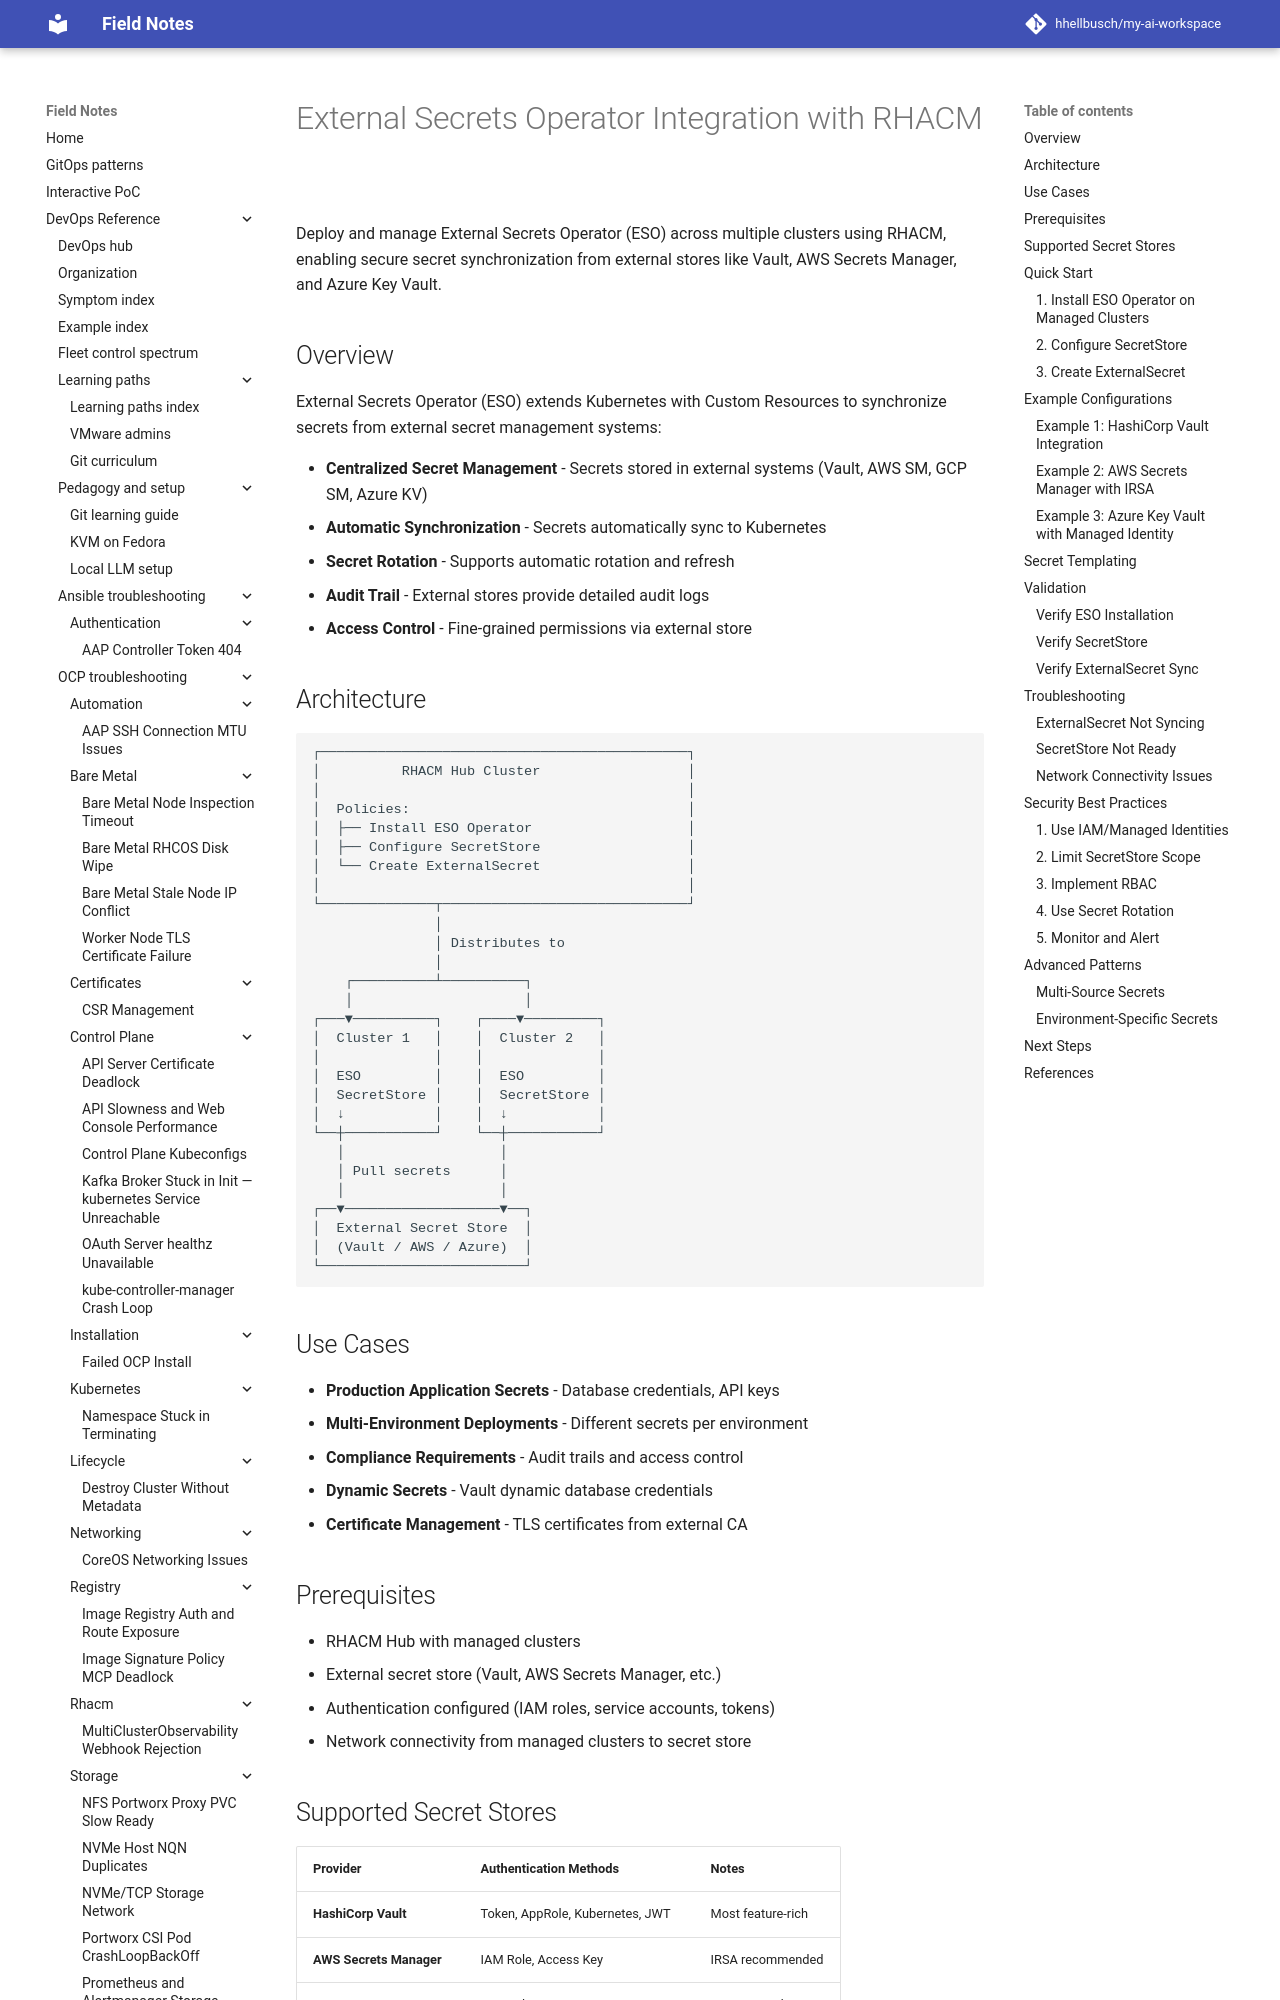

repository: hhellbusch/my-ai-workspace · page: devops/rhacm/examples/secret-management/3_external_secrets_operator/index.html · generator: mkdocs

# External Secrets Operator Integration with RHACM

Deploy and manage External Secrets Operator (ESO) across multiple clusters using RHACM, enabling secure secret synchronization from external stores like Vault, AWS Secrets Manager, and Azure Key Vault.

## Overview

External Secrets Operator (ESO) extends Kubernetes with Custom Resources to synchronize secrets from external secret management systems:

- **Centralized Secret Management** - Secrets stored in external systems (Vault, AWS SM, GCP SM, Azure KV)
- **Automatic Synchronization** - Secrets automatically sync to Kubernetes
- **Secret Rotation** - Supports automatic rotation and refresh
- **Audit Trail** - External stores provide detailed audit logs
- **Access Control** - Fine-grained permissions via external store

## Architecture

```
┌─────────────────────────────────────────────┐
│          RHACM Hub Cluster                  │
│                                             │
│  Policies:                                  │
│  ├── Install ESO Operator                   │
│  ├── Configure SecretStore                  │
│  └── Create ExternalSecret                  │
│                                             │
└──────────────┬──────────────────────────────┘
               │
               │ Distributes to
               │
    ┌──────────┴──────────┐
    │                     │
┌───▼──────────┐    ┌────▼─────────┐
│  Cluster 1   │    │  Cluster 2   │
│              │    │              │
│  ESO         │    │  ESO         │
│  SecretStore │    │  SecretStore │
│  ↓           │    │  ↓           │
└──┼───────────┘    └──┼───────────┘
   │                   │
   │ Pull secrets      │
   │                   │
┌──▼───────────────────▼──┐
│  External Secret Store  │
│  (Vault / AWS / Azure)  │
└─────────────────────────┘
```

## Use Cases

- **Production Application Secrets** - Database credentials, API keys
- **Multi-Environment Deployments** - Different secrets per environment
- **Compliance Requirements** - Audit trails and access control
- **Dynamic Secrets** - Vault dynamic database credentials
- **Certificate Management** - TLS certificates from external CA

## Prerequisites

- RHACM Hub with managed clusters
- External secret store (Vault, AWS Secrets Manager, etc.)
- Authentication configured (IAM roles, service accounts, tokens)
- Network connectivity from managed clusters to secret store
